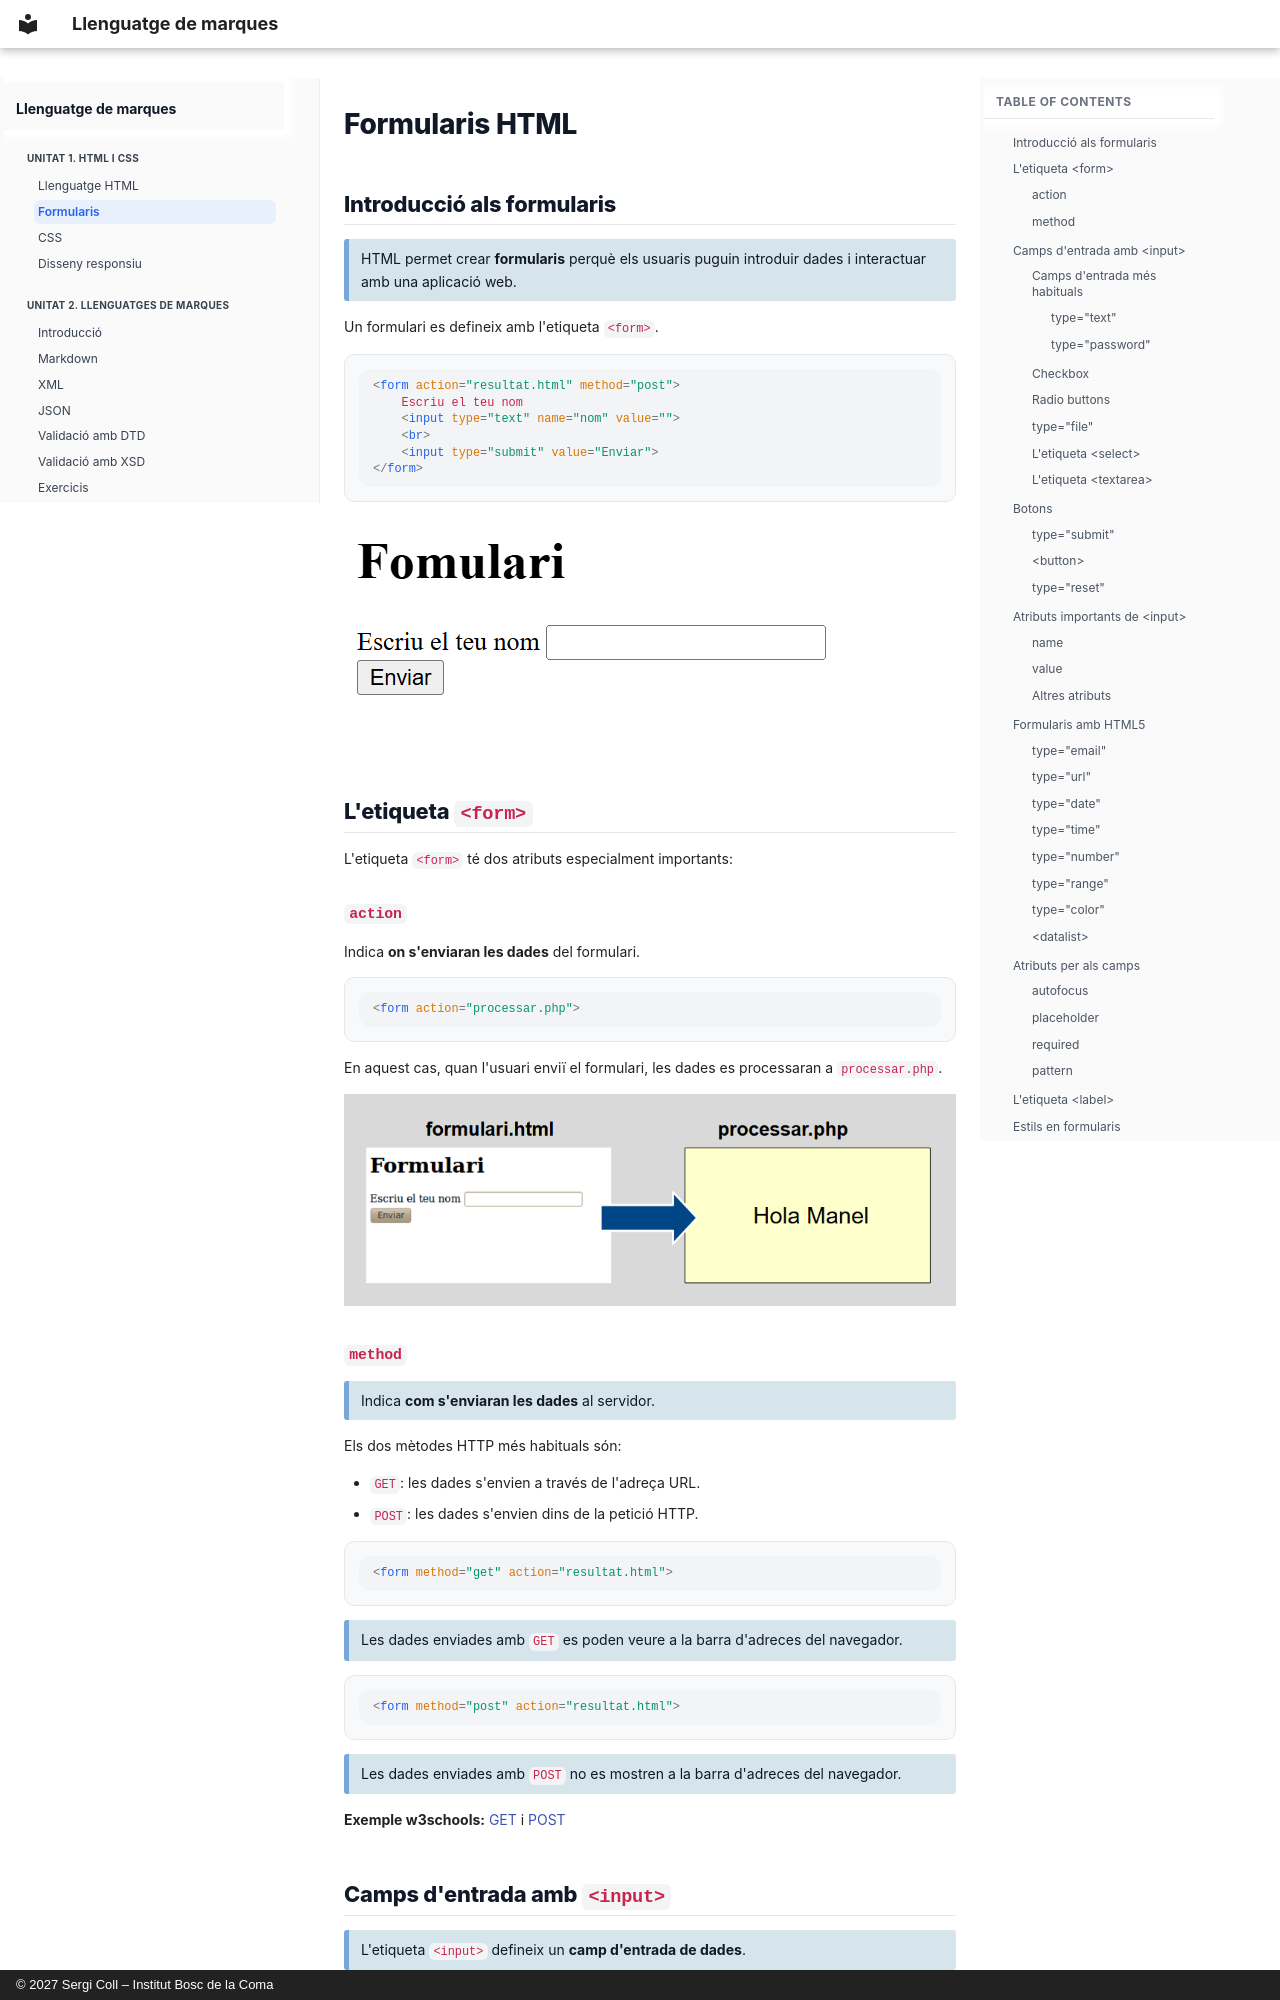

repository: seicoll/gitbook-xml · page: 01-html-css/u1-forms/index.html · generator: mkdocs · copyright: © 2027 Sergi Coll – Institut Bosc de la Coma

# Formularis HTML

## Introducció als formularis

> HTML permet crear **formularis** perquè els usuaris puguin introduir dades i interactuar amb una aplicació web.

Un formulari es defineix amb l'etiqueta `<form>`.

```html
<form action="resultat.html" method="post">
    Escriu el teu nom
    <input type="text" name="nom" value="">
    <br>
    <input type="submit" value="Enviar">
</form>
```
![](../assets/u1-formulari.png)

## L'etiqueta `<form>`

L'etiqueta `<form>` té dos atributs especialment importants:

### `action`

Indica **on s'enviaran les dades** del formulari.

```html
<form action="processar.php">
```

En aquest cas, quan l'usuari enviï el formulari, les dades es processaran a `processar.php`.

![](../assets/u1-form-action.png)

### `method`

> Indica **com s'enviaran les dades** al servidor.

Els dos mètodes HTTP més habituals són:

- `GET`: les dades s'envien a través de l'adreça URL.
- `POST`: les dades s'envien dins de la petició HTTP.

```html
<form method="get" action="resultat.html">
```
> Les dades enviades amb `GET` es poden veure a la barra d'adreces del navegador.

```html
<form method="post" action="resultat.html">
```
> Les dades enviades amb `POST` no es mostren a la barra d'adreces del navegador.

**Exemple w3schools:** [GET](https://www.w3schools.com/Tags/tryit.asp?filename=tryhtml_form_method) i [POST](https://www.w3schools.com/html/tryit.asp?filename=tryhtml_form_post)
